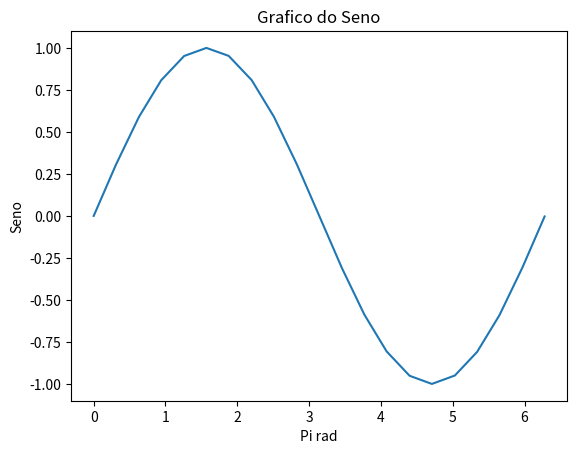

Python code for this plot:
#Exercício 8
#1 Para a lista criada a seguir arredonde os resultados com duas casas
#no momento da criação da lista
#2 Elabore uma lista que armazene os resultados do seno
#de cada valor da lista de radianos criada
#3 Plotar o gráfico de dispersão com titulo, nomes nos eixos e grid
import math
import matplotlib.pyplot as plt
listaRadianos =[round(0.1*math.pi*i,2) for i in range(21)]

resultSeno = [math.sin(i) for i in listaRadianos]
plt.plot(listaRadianos,resultSeno)
plt.title("Grafico do Seno")
plt.xlabel("Pi rad")
plt.ylabel("Seno")
plt.show()